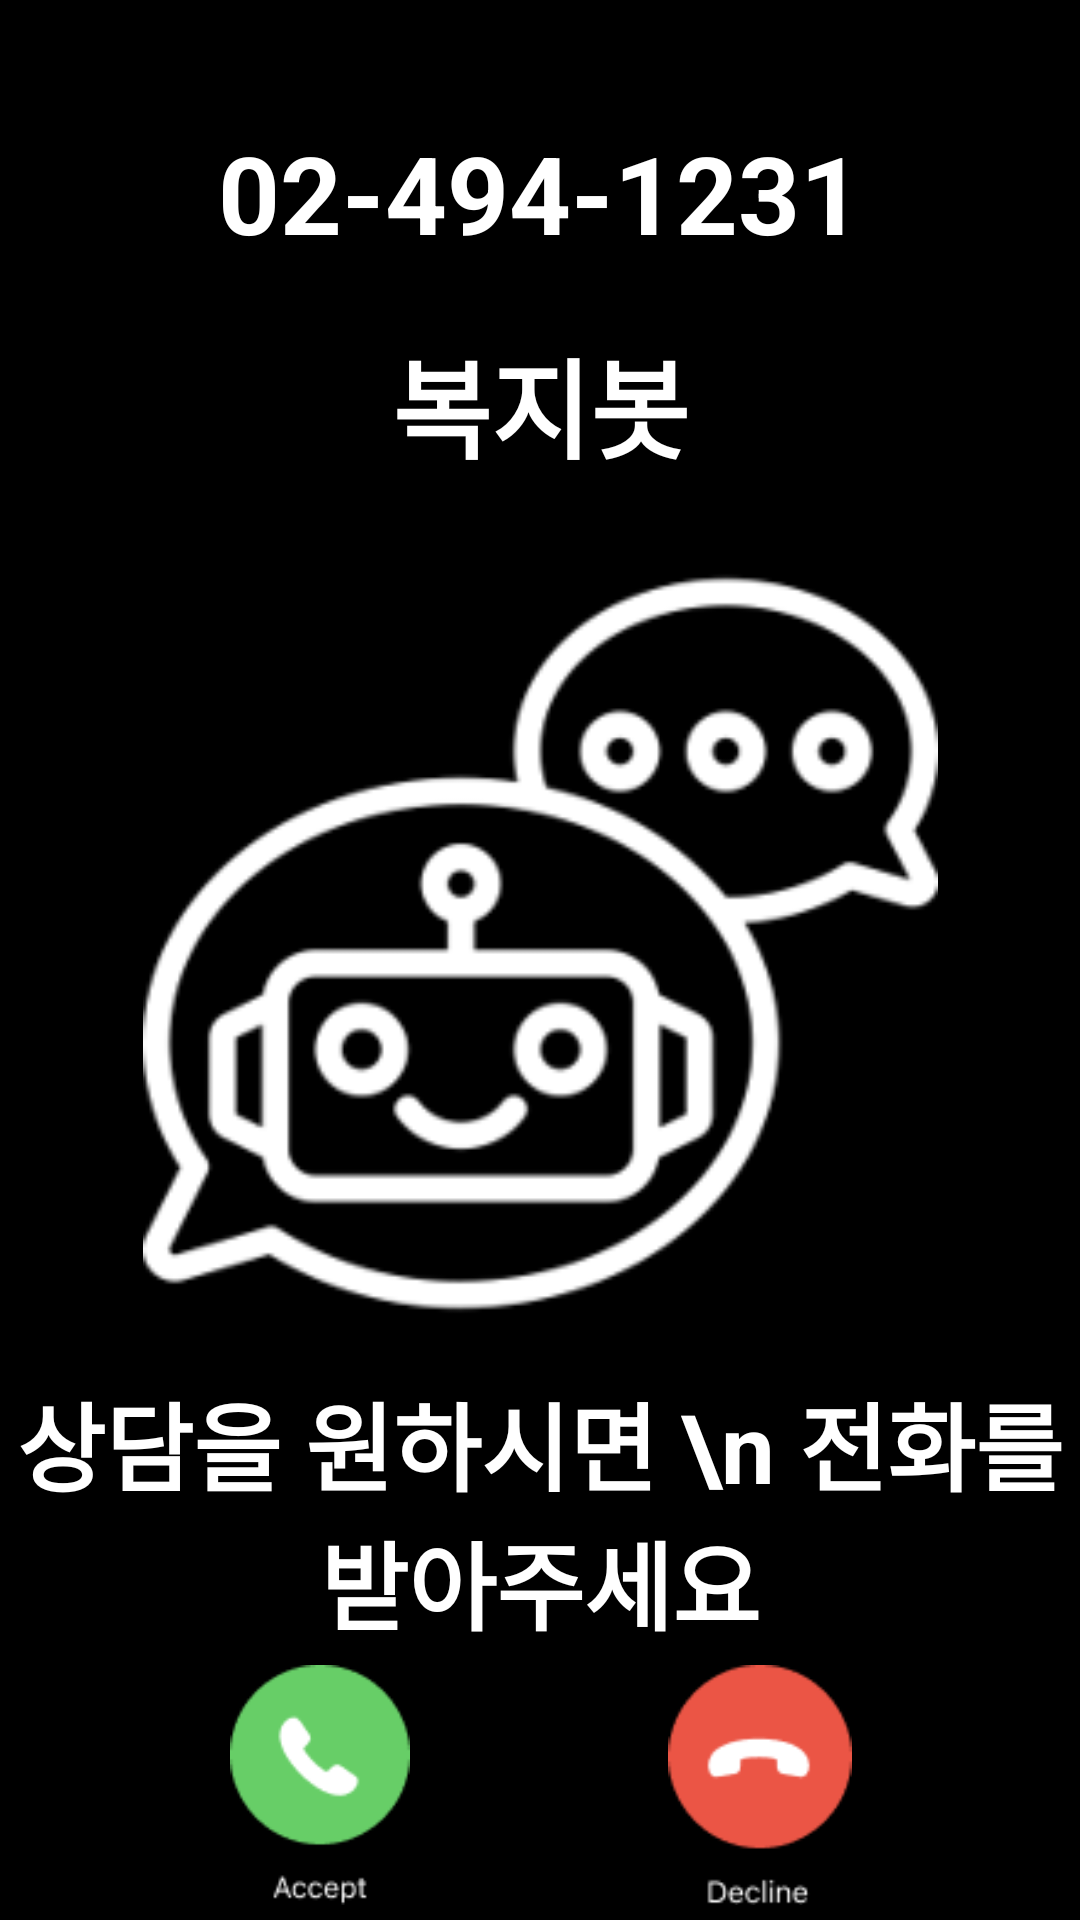

Produce the Android XML layout that renders to this screen, including the resource entries it uses.
<!-- AndroidManifest.xml: application theme Theme.Sibal -->
<!-- res/layout/activity_incoming_call.xml -->
<?xml version="1.0" encoding="utf-8"?>
<androidx.constraintlayout.widget.ConstraintLayout xmlns:android="http://schemas.android.com/apk/res/android"
    xmlns:app="http://schemas.android.com/apk/res-auto"
    xmlns:tools="http://schemas.android.com/tools"
    android:id="@+id/incoming_call"
    android:layout_width="match_parent"
    android:layout_height="match_parent"
    android:background="#000000"
    tools:context=".IncomingCallActivity">

    <TextView
        android:id="@+id/telNumber"
        android:layout_width="wrap_content"
        android:layout_height="wrap_content"
        android:layout_marginTop="40dp"
        android:gravity="center"
        android:text="02-494-1231"
        android:textColor="#FFFFFF"
        android:textSize="36sp"
        android:textStyle="bold"
        app:layout_constraintBottom_toTopOf="@+id/name"
        app:layout_constraintTop_toTopOf="parent"
        app:layout_constraintStart_toStartOf="parent"
        app:layout_constraintEnd_toEndOf="parent"
        app:layout_constraintHorizontal_bias="0.5" />

    <TextView
        android:id="@+id/name"
        android:layout_width="wrap_content"
        android:layout_height="wrap_content"
        android:layout_marginTop="20dp"
        android:gravity="center"
        android:text="복지봇"
        android:textColor="#FFFFFF"
        android:textSize="36sp"
        android:textStyle="bold"
        app:layout_constraintTop_toBottomOf="@+id/telNumber"
        app:layout_constraintStart_toStartOf="parent"
        app:layout_constraintEnd_toEndOf="parent"
        app:layout_constraintHorizontal_bias="0.5"/>

    <ImageView
        android:id="@+id/logo"
        android:layout_width="265dp"
        android:layout_height="287dp"
        android:layout_marginTop="10dp"
        app:layout_constraintTop_toBottomOf="@+id/name"
        app:layout_constraintStart_toStartOf="parent"
        app:layout_constraintEnd_toEndOf="parent"
        app:layout_constraintHorizontal_bias="0.5"
        app:srcCompat="@drawable/logo" />

    <TextView
        android:id="@+id/message"
        android:layout_width="wrap_content"
        android:layout_height="wrap_content"
        android:layout_marginTop="10dp"
        android:layout_marginBottom="15dp"
        android:gravity="center"
        android:text="상담을 원하시면 \n 전화를 받아주세요"
        android:textColor="#FFFFFF"
        android:textSize="32sp"
        android:textStyle="bold"
        app:layout_constraintTop_toBottomOf="@+id/logo"
        app:layout_constraintBottom_toTopOf="@+id/accept"
        app:layout_constraintStart_toStartOf="parent"
        app:layout_constraintEnd_toEndOf="parent"
        app:layout_constraintHorizontal_bias="0.5" />

    <ImageView
        android:id="@+id/decline"
        android:layout_width="80dp"
        android:layout_height="80dp"
        android:layout_marginBottom="5dp"
        app:layout_constraintBottom_toBottomOf="parent"
        app:layout_constraintEnd_toEndOf="parent"
        app:layout_constraintHorizontal_bias="1.0"
        app:layout_constraintStart_toEndOf="@+id/accept"
        app:srcCompat="@drawable/decline" />

    <ImageView
        android:id="@+id/accept"
        android:layout_width="80dp"
        android:layout_height="80dp"
        android:layout_marginBottom="5dp"
        app:layout_constraintBottom_toBottomOf="parent"
        app:layout_constraintEnd_toStartOf="@+id/decline"
        app:layout_constraintHorizontal_bias="0.0"
        app:layout_constraintStart_toStartOf="parent"
        app:srcCompat="@drawable/accept" />
</androidx.constraintlayout.widget.ConstraintLayout>
<!-- resources referenced by this layout -->
<resources>
  <!-- drawable accept: png bitmap (drawable, 2350 bytes) -->
  <!-- drawable decline: png bitmap (drawable, 2217 bytes) -->
  <!-- drawable logo: png bitmap (drawable, 8796 bytes) -->
  <style name="Theme.Sibal" parent="Base.Theme.Sibal" />
  <style name="Base.Theme.Sibal" parent="Theme.Material3.DayNight.NoActionBar">
          
          
      </style>
</resources>
